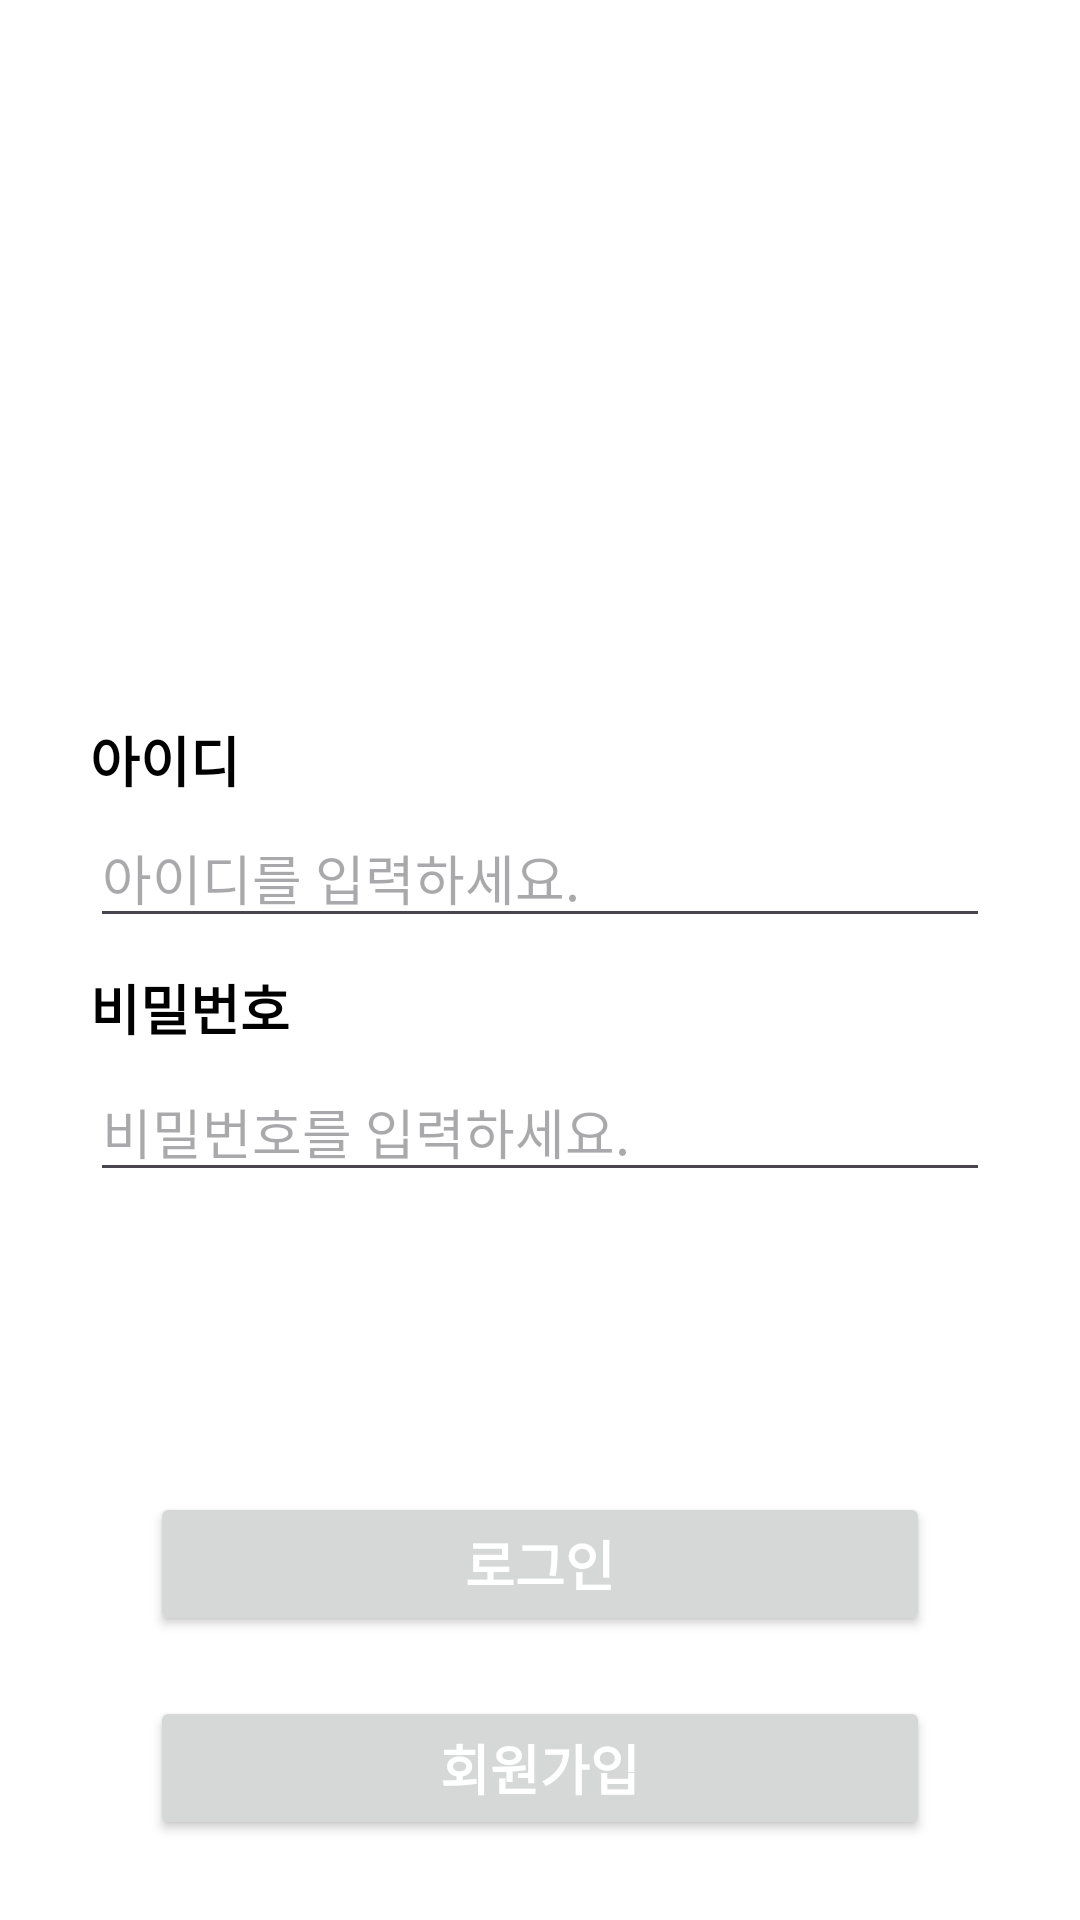

Write the Android layout XML for this screen, with the resource values it uses.
<!-- AndroidManifest.xml: application theme Theme.Re_About -->
<!-- res/layout/activity_sign_in.xml -->
<?xml version="1.0" encoding="utf-8"?>
<androidx.constraintlayout.widget.ConstraintLayout xmlns:android="http://schemas.android.com/apk/res/android"
    xmlns:app="http://schemas.android.com/apk/res-auto"
    xmlns:tools="http://schemas.android.com/tools"
    android:layout_width="match_parent"
    android:layout_height="match_parent"
    android:background="@color/white"
    tools:context=".SignInActivity">

    <TextView
        android:id="@+id/tv_id"
        android:layout_width="0dp"
        android:layout_height="wrap_content"
        android:layout_marginStart="30dp"
        android:layout_marginTop="240dp"
        android:layout_marginEnd="30dp"
        android:text="@string/signIn_id"
        android:textColor="@color/black"
        android:textSize="18sp"
        android:textStyle="bold"
        app:layout_constraintEnd_toEndOf="parent"
        app:layout_constraintStart_toStartOf="parent"
        app:layout_constraintTop_toTopOf="parent" />

    <EditText
        android:id="@+id/et_id"
        android:layout_width="0dp"
        android:layout_height="wrap_content"
        android:layout_marginStart="30dp"
        android:layout_marginTop="3dp"
        android:layout_marginEnd="30dp"
        android:ems="10"
        android:hint="@string/signIn_id_et"
        android:inputType="text"
        app:layout_constraintEnd_toEndOf="parent"
        app:layout_constraintStart_toStartOf="parent"
        app:layout_constraintTop_toBottomOf="@+id/tv_id" />

    <TextView
        android:id="@+id/tv_pw"
        android:layout_width="0dp"
        android:layout_height="wrap_content"
        android:layout_marginStart="30dp"
        android:layout_marginTop="10dp"
        android:layout_marginEnd="30dp"
        android:text="@string/signIn_pw"
        android:textColor="@color/black"
        android:textSize="18sp"
        android:textStyle="bold"
        app:layout_constraintEnd_toEndOf="parent"
        app:layout_constraintStart_toStartOf="parent"
        app:layout_constraintTop_toBottomOf="@+id/et_id" />


    <EditText
        android:id="@+id/et_pw"
        android:layout_width="0dp"
        android:layout_height="wrap_content"
        android:layout_marginStart="30dp"
        android:layout_marginTop="5dp"
        android:layout_marginEnd="30dp"
        android:ems="10"
        android:hint="@string/signIn_pw_et"
        android:inputType="textPassword"
        app:layout_constraintEnd_toEndOf="parent"
        app:layout_constraintStart_toStartOf="parent"
        app:layout_constraintTop_toBottomOf="@+id/tv_pw" />

    <Button
        android:id="@+id/btn_login"
        android:layout_width="0dp"
        android:layout_height="wrap_content"
        android:layout_marginStart="50dp"
        android:layout_marginTop="100dp"
        android:layout_marginEnd="50dp"
        android:text="@string/signIn_login"
        android:textColor="@color/white"
        android:textStyle="bold"
        android:textSize="18sp"
        app:layout_constraintEnd_toEndOf="parent"
        app:layout_constraintStart_toStartOf="parent"
        app:layout_constraintTop_toBottomOf="@+id/et_pw" />

    <Button
        android:id="@+id/btn_signup"
        android:layout_width="0dp"
        android:layout_height="wrap_content"
        android:layout_marginStart="50dp"
        android:layout_marginTop="20dp"
        android:layout_marginEnd="50dp"
        android:text="@string/signIn_signup"
        android:textColor="@color/white"
        android:textStyle="bold"
        android:textSize="18sp"
        app:layout_constraintEnd_toEndOf="parent"
        app:layout_constraintStart_toStartOf="parent"
        app:layout_constraintTop_toBottomOf="@+id/btn_login" />

</androidx.constraintlayout.widget.ConstraintLayout>
<!-- resources referenced by this layout -->
<resources>
  <color name="black">#FF000000</color>
  <color name="white">#FFFFFFFF</color>
  <string name="signIn_id">아이디</string>
  <string name="signIn_id_et">아이디를 입력하세요.</string>
  <string name="signIn_login">로그인</string>
  <string name="signIn_pw">비밀번호</string>
  <string name="signIn_pw_et">비밀번호를 입력하세요.</string>
  <string name="signIn_signup">회원가입</string>
  <style name="Theme.Re_About" parent="Base.Theme.Re_About" />
  <style name="Base.Theme.Re_About" parent="Theme.Material3.DayNight.NoActionBar">
          
          
      </style>
</resources>
